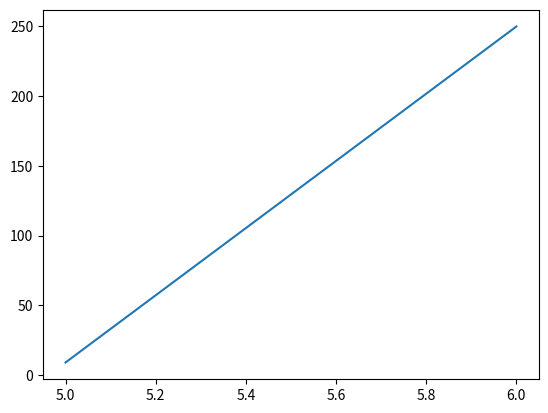

Write the Python code that produced this figure.
import matplotlib.pyplot as plt
import numpy as np

xpoints = np.array([5, 6])
ypoints = np.array([9, 250])

plt.plot(xpoints, ypoints)
plt.show()